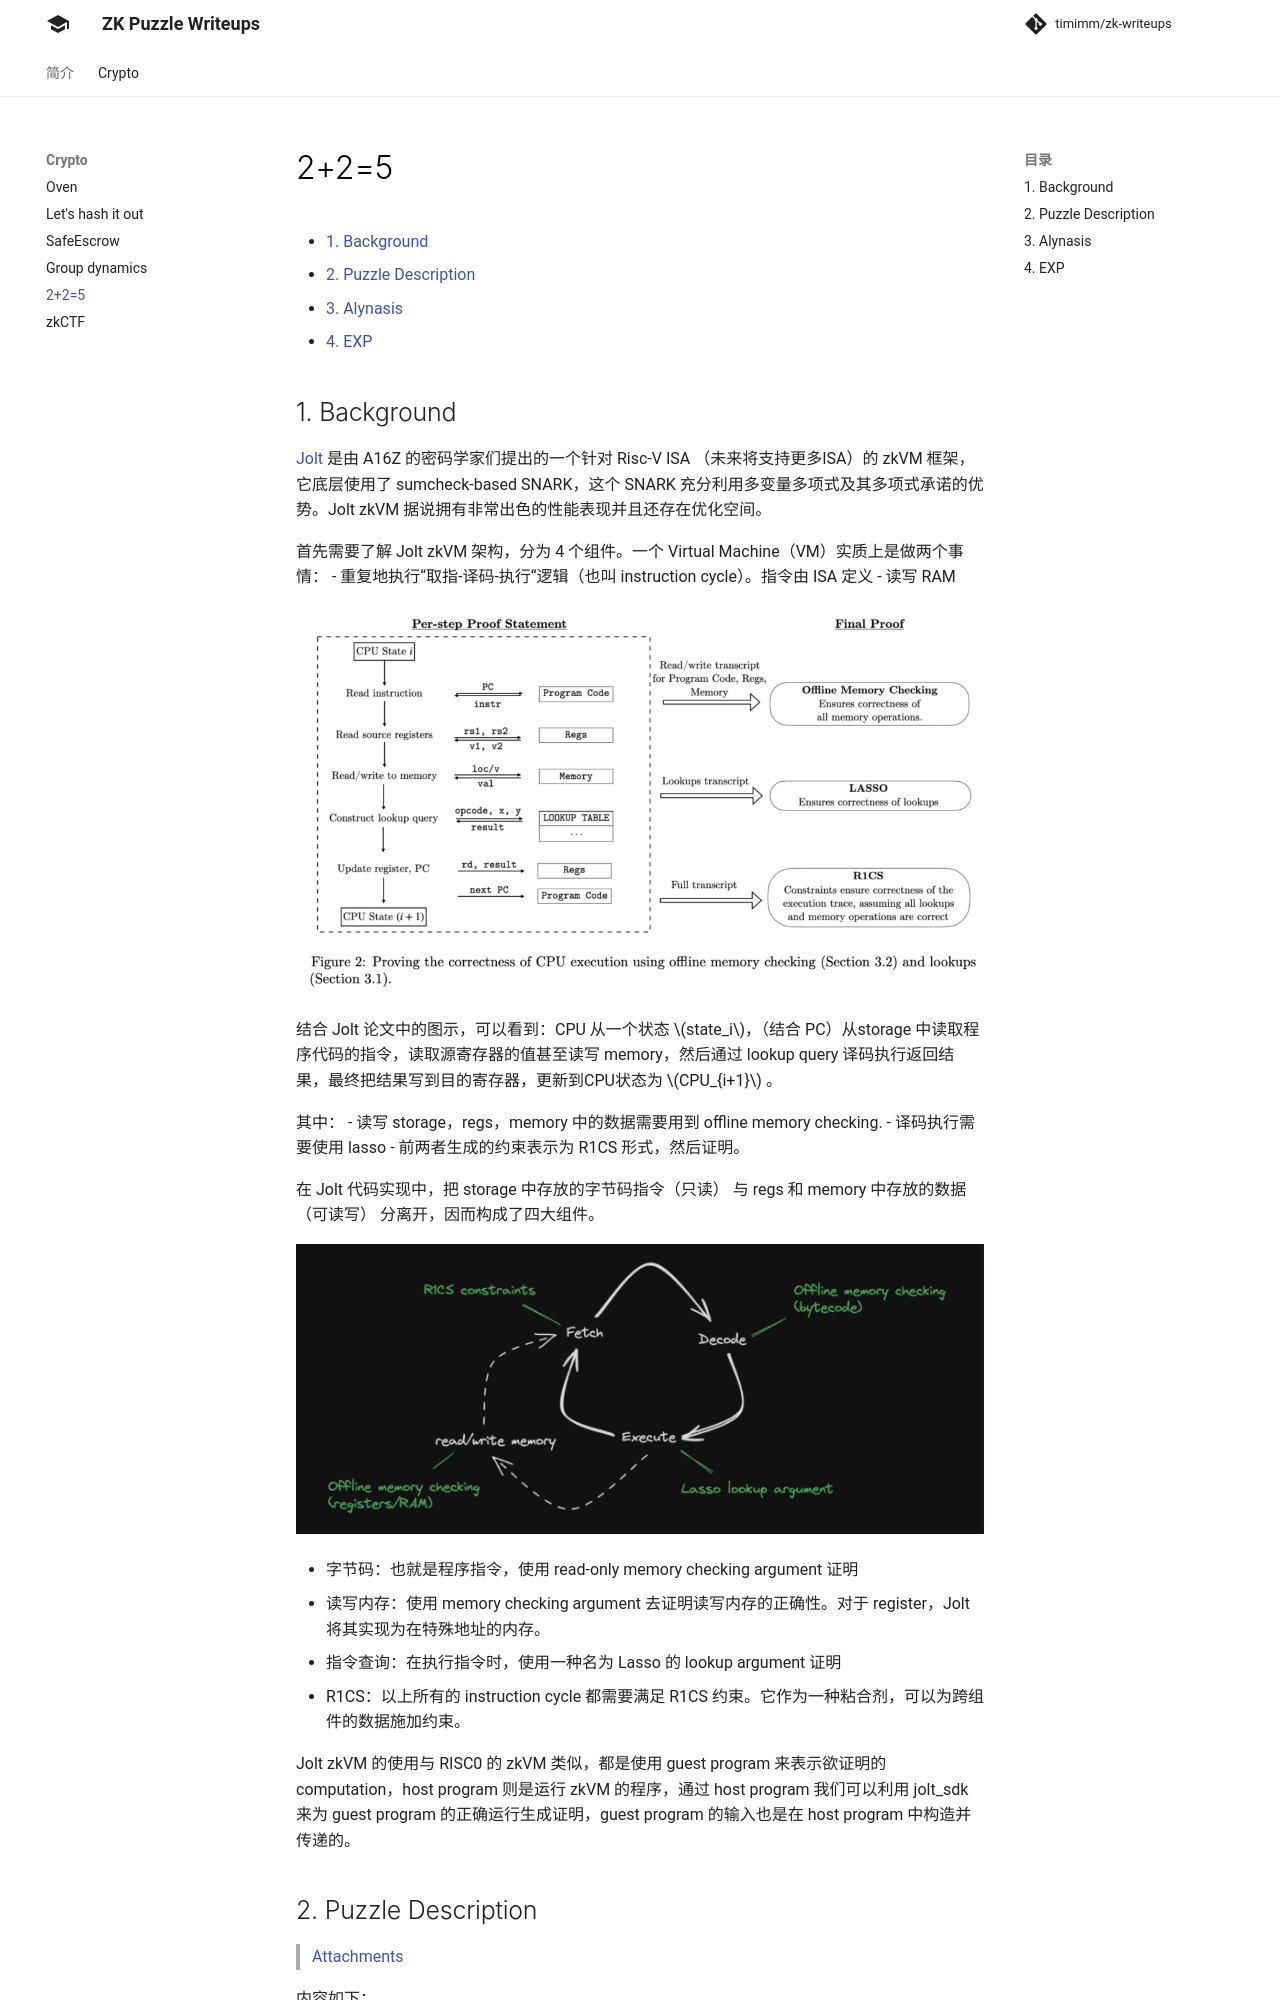

repository: timimm/zk-writeups · page: crypto/2+2=5/two_plus_two/index.html · generator: mkdocs

---
title: Jolt zkVM - 2+2=5
description: 2024 | MOCA Italian Hacker Camp | Crypto
---

[TOC]

## 1. Background

[Jolt](https://jolt.a16zcrypto.com/intro.html) 是由 A16Z 的密码学家们提出的一个针对 Risc-V ISA （未来将支持更多ISA）的 zkVM 框架，它底层使用了 sumcheck-based SNARK，这个 SNARK 充分利用多变量多项式及其多项式承诺的优势。Jolt zkVM 据说拥有非常出色的性能表现并且还存在优化空间。

首先需要了解 Jolt zkVM 架构，分为 4 个组件。一个 Virtual Machine（VM）实质上是做两个事情：
- 重复地执行“取指-译码-执行“逻辑（也叫 instruction cycle）。指令由 ISA 定义
- 读写 RAM
 
![](./imgs/jolt.png)

结合 Jolt 论文中的图示，可以看到：CPU 从一个状态 $state_i$，（结合 PC）从storage 中读取程序代码的指令，读取源寄存器的值甚至读写 memory，然后通过 lookup query 译码执行返回结果，最终把结果写到目的寄存器，更新到CPU状态为 $CPU_{i+1}$ 。

其中：
- 读写 storage，regs，memory 中的数据需要用到 offline memory checking.
- 译码执行需要使用 lasso
- 前两者生成的约束表示为 R1CS 形式，然后证明。

在 Jolt 代码实现中，把 storage 中存放的字节码指令（只读） 与 regs 和 memory 中存放的数据（可读写） 分离开，因而构成了四大组件。

![](./imgs/instruction-cycle.png)

- 字节码：也就是程序指令，使用 read-only memory checking argument 证明
- 读写内存：使用 memory checking argument 去证明读写内存的正确性。对于 register，Jolt 将其实现为在特殊地址的内存。
- 指令查询：在执行指令时，使用一种名为 Lasso 的 lookup argument 证明
- R1CS：以上所有的 instruction cycle 都需要满足 R1CS 约束。它作为一种粘合剂，可以为跨组件的数据施加约束。

Jolt zkVM 的使用与 RISC0 的 zkVM 类似，都是使用 guest program 来表示欲证明的 computation，host program 则是运行 zkVM 的程序，通过 host program 我们可以利用 jolt_sdk 来为 guest program 的正确运行生成证明，guest program 的输入也是在 host program 中构造并传递的。
